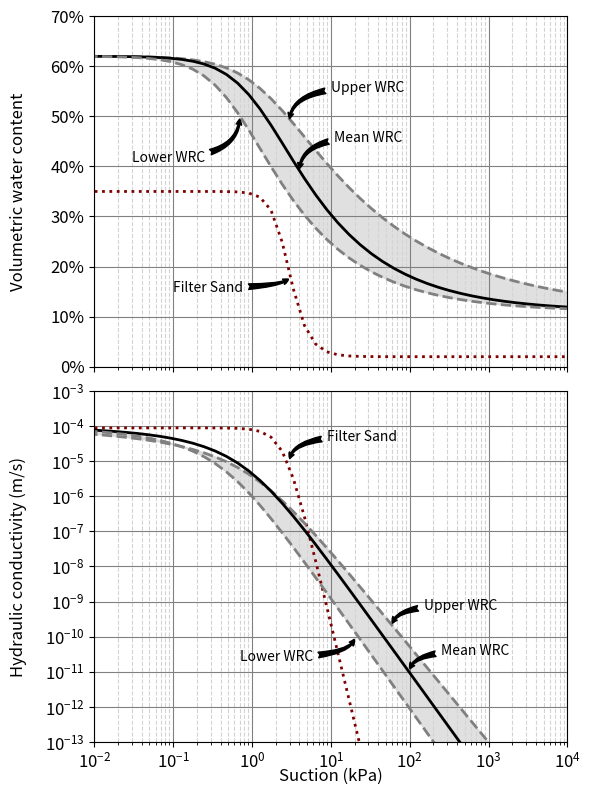

Write Python code to recreate this figure. (Note: this script raises an exception after producing the figure.)
import matplotlib.pyplot as plt
import matplotlib.ticker as ticker
import numpy as np
import pandas as pd
import math

x = np.logspace(-4, 10, num=100)

def wrc(param):
    a, n, ksat, Qs, Qr = [param[0], param[1], param[2], param[3], param[4]]
    m = 1-(1/n)
    l = 0.5
    WRC = ((Qs - Qr) * (1 + (x * a) ** n) ** (-m) + Qr) * 100 #for results in %
    return WRC

def kfct(param):
    a, n, ksat, Qs, Qr = [param[0], param[1], param[2], param[3], param[4]]
    m = 1-(1/n)
    l = 0.5
    Kfct = ksat * ((1 - ((a * x) ** (n * m)) * ((1 + ((a * x) ** n)) ** (-m))) ** 2) / ((1 + ((a * x) ** n)) ** (m * l)) / 100
    return Kfct

# soil parameters for van genuchten
filterSand = [0.368, 3.961, 0.009, 0.35, 0.02] #a(1/kpa), n, Ksat(cm/s), Qs, Qr
compostMixUpper = [0.673, 1.292, 0.01, 0.62, 0.11] #a(1/kpa), n, Ksat(cm/s), Qs, Qr
compostMixMedian = [0.852, 1.445, 0.01, 0.62, 0.11] #a(1/kpa), n, Ksat(cm/s), Qs, Qr
compostMixLower = [1.730, 1.460, 0.01, 0.62, 0.11] #a(1/kpa), n, Ksat(cm/s), Qs, Qr

fig, axs = plt.subplots(2, 1, sharex=True, figsize=(6, 8))

# Water Retention Curve
# multiple line plots
axs[0].plot(x, wrc(filterSand), marker=None, color='maroon', linestyle='dotted', linewidth=2, label='Filter Sand')
axs[0].plot(x, wrc(compostMixUpper), marker=None, color='grey', linestyle='--', linewidth=2, label='Upper WRC')
axs[0].plot(x, wrc(compostMixMedian), marker=None, color='black', linestyle='-', linewidth=2, label='Mean WRC')
axs[0].plot(x, wrc(compostMixLower), marker=None, color='grey', linestyle='--', linewidth=2, label='Lower WRC')

axs[0].fill_between(x, wrc(compostMixUpper), wrc(compostMixLower), color='lightgrey', alpha=0.7)

# show legend
axs[0].set_ylabel("Volumetric water content\n", fontsize=12)
axs[0].yaxis.set_label_coords(-0.1,0.5)

# adjust graph
axs[0].set_xscale("log")
axs[0].set_xlim([1.e-2, 1.e4])
axs[0].set_ylim([0, 70])
axs[0].yaxis.set_major_formatter(ticker.PercentFormatter(xmax=100))

axs[0].grid(which='major', color='grey', linewidth=0.8)
axs[0].grid(which='minor', color='lightgrey', linestyle='--')

axs[0].annotate(r'Upper WRC',
            xy=(3, 49), xytext=(10, 55), color='k', size='10',
            arrowprops=dict(arrowstyle="fancy", color='k', connectionstyle="angle3,angleA=-180,angleB=-90"))

axs[0].annotate(r'Mean WRC',
            xy=(4, 39), xytext=(11, 45), color='k', size='10',
            arrowprops=dict(arrowstyle="fancy", color='k', connectionstyle="angle3,angleA=0,angleB=90"))

axs[0].annotate(r'Lower WRC',
            xy=(0.7, 50), xytext=(0.03, 41), color='k', size='10',
            arrowprops=dict(arrowstyle="fancy", color='k', connectionstyle="angle3,angleA=0,angleB=90"))

axs[0].annotate(r'Filter Sand',
            xy=(3, 18), xytext=(0.1, 15), color='k', size='10',
            arrowprops=dict(arrowstyle="fancy", color='k', connectionstyle="angle3,angleA=0,angleB=90"))

# Hydraulic conductivity function
# multiple line plots
axs[1].plot(x, kfct(filterSand), marker=None, color='maroon', linestyle='dotted', linewidth=2, label='Filter Sand')
axs[1].plot(x, kfct(compostMixUpper), marker=None, color='grey', linestyle='--', linewidth=2, label='Upper WRC')
axs[1].plot(x, kfct(compostMixMedian), marker=None, color='black', linestyle='-', linewidth=2, label='Mean WRC')
axs[1].plot(x, kfct(compostMixLower), marker=None, color='grey', linestyle='--', linewidth=2, label='Lower WRC')

axs[1].fill_between(x, kfct(compostMixUpper), kfct(compostMixLower), color='lightgrey', alpha=0.7)

# show legend
axs[1].set_xlabel("Suction (kPa)", fontsize=12)
axs[1].xaxis.set_label_coords(0.5,-0.075)
axs[1].set_ylabel("Hydraulic conductivity (m/s)\n", fontsize=12)
axs[1].yaxis.set_label_coords(-0.1,0.5)

# adjust graph
axs[1].set_xscale("log")
axs[1].set_yscale("log")
axs[1].set_xlim([1.e-2, 1.e4])
axs[1].set_ylim([1.e-13, 1.e-3])
axs[1].set_yticks(np.logspace(-13, -3, num=11))

axs[1].grid(which='major', color='grey', linewidth=0.8)
axs[1].grid(which='minor', color='lightgrey', linestyle='--')

axs[1].tick_params(axis='x', labelsize=12)
axs[1].tick_params(axis='y', labelsize=12)
axs[0].tick_params(axis='y', labelsize=12)

axs[1].annotate(r'Upper WRC',
            xy=(60, 2e-10), xytext=(150, 6e-10), color='k', size='10',
            arrowprops=dict(arrowstyle="fancy", color='k', connectionstyle="angle3,angleA=-180,angleB=-90"))

axs[1].annotate(r'Mean WRC',
            xy=(100, 1e-11), xytext=(250, 3e-11), color='k', size='10',
            arrowprops=dict(arrowstyle="fancy", color='k', connectionstyle="angle3,angleA=0,angleB=90"))

axs[1].annotate(r'Lower WRC',
            xy=(20, 1e-10), xytext=(0.7, 2e-11), color='k', size='10',
            arrowprops=dict(arrowstyle="fancy", color='k', connectionstyle="angle3,angleA=0,angleB=90"))

axs[1].annotate(r'Filter Sand',
            xy=(3, 1e-5), xytext=(9, 4e-5), color='k', size='10',
            arrowprops=dict(arrowstyle="fancy", color='k', connectionstyle="angle3,angleA=0,angleB=90"))


# show graph
fig.tight_layout()
fig.subplots_adjust(hspace=0.07)
plt.savefig('../2.Figures/F2ab_WRCKfct.png', bbox_inches='tight', dpi=600)
plt.show()